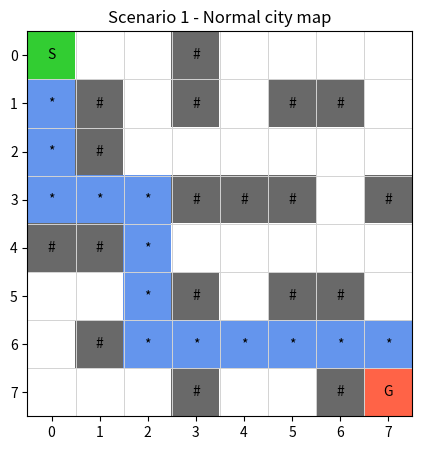
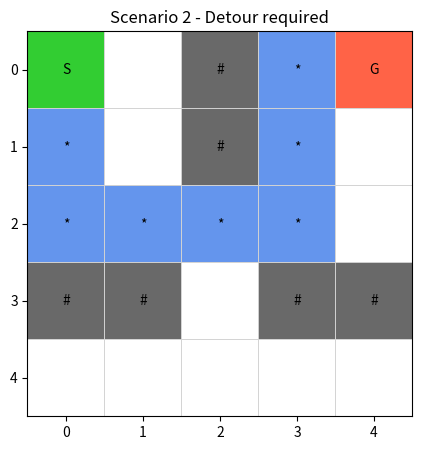
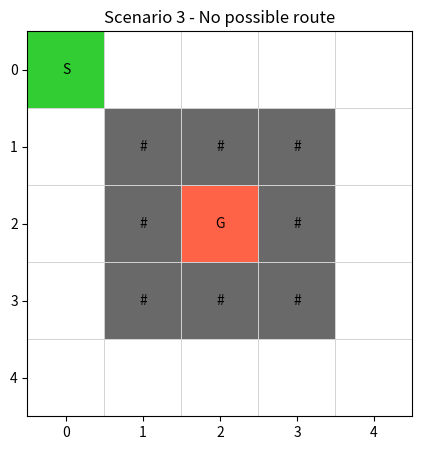

Python code for these plots, in order:
from collections import deque
from time import perf_counter
import numpy as np
import matplotlib.pyplot as plt
from matplotlib.colors import ListedColormap, BoundaryNorm


def bfs_route(grid, start, goal):
    """Find a shortest path in a 4-directional grid using BFS.

    grid: 2D array; 0 = free cell, 1 = obstacle
    start, goal: (row, column)
    Returns a dictionary with path and evaluation metrics.
    """
    grid = np.asarray(grid)
    if grid.ndim != 2 or grid.size == 0:
        raise ValueError("Grid must be a non-empty 2D array.")

    rows, cols = grid.shape

    def inside(point):
        r, c = point
        return 0 <= r < rows and 0 <= c < cols

    if not inside(start) or not inside(goal):
        raise ValueError("Start and goal must be inside the grid.")
    if grid[start] == 1 or grid[goal] == 1:
        raise ValueError("Start and goal must be on free cells (value 0).")

    started_at = perf_counter()
    queue = deque([start])
    parent = {start: None}  # also marks discovered cells
    expanded_nodes = 0
    directions = [(-1, 0), (1, 0), (0, -1), (0, 1)]
    found = False

    while queue:
        current = queue.popleft()
        expanded_nodes += 1

        if current == goal:
            found = True
            break

        for dr, dc in directions:
            neighbor = (current[0] + dr, current[1] + dc)
            r, c = neighbor
            if (0 <= r < rows and 0 <= c < cols
                    and grid[neighbor] == 0
                    and neighbor not in parent):
                parent[neighbor] = current
                queue.append(neighbor)

    elapsed_seconds = perf_counter() - started_at

    path = None
    if found:
        path = []
        current = goal
        while current is not None:
            path.append(current)
            current = parent[current]
        path.reverse()

    return {
        "path": path,
        "found": found,
        "moves": len(path) - 1 if path is not None else None,
        "expanded_nodes": expanded_nodes,
        "elapsed_seconds": elapsed_seconds,
    }


def is_valid_path(grid, path, start, goal):
    """Check path endpoints, bounds, obstacles, and adjacent moves."""
    if path is None or len(path) == 0:
        return False
    rows, cols = grid.shape
    if path[0] != start or path[-1] != goal:
        return False
    for r, c in path:
        if not (0 <= r < rows and 0 <= c < cols) or grid[r, c] == 1:
            return False
    for (r1, c1), (r2, c2) in zip(path, path[1:]):
        if abs(r1-r2) + abs(c1-c2) != 1:
            return False
    return True


def plot_route(grid, start, goal, result, title):
    """Display free cells, obstacles, route, start, and goal."""
    shown = np.array(grid, dtype=int).copy()
    path = result["path"]
    if path is not None:
        for cell in path:
            if cell != start and cell != goal:
                shown[cell] = 2
    shown[start] = 3
    shown[goal] = 4

    cmap = ListedColormap(["white", "dimgray", "cornflowerblue", "limegreen", "tomato"])
    norm = BoundaryNorm([-0.5, 0.5, 1.5, 2.5, 3.5, 4.5], cmap.N)
    fig, ax = plt.subplots(figsize=(6, 5))
    ax.imshow(shown, cmap=cmap, norm=norm)
    for r in range(grid.shape[0]):
        for c in range(grid.shape[1]):
            if (r, c) == start:
                label = "S"
            elif (r, c) == goal:
                label = "G"
            elif grid[r, c] == 1:
                label = "#"
            elif path is not None and (r, c) in path:
                label = "*"
            else:
                label = ""
            ax.text(c, r, label, ha="center", va="center", color="black", fontsize=10)
    ax.set_title(title)
    ax.set_xticks(range(grid.shape[1]))
    ax.set_yticks(range(grid.shape[0]))
    ax.set_xticks(np.arange(-.5, grid.shape[1], 1), minor=True)
    ax.set_yticks(np.arange(-.5, grid.shape[0], 1), minor=True)
    ax.grid(which="minor", color="lightgray", linewidth=0.7)
    ax.tick_params(which="minor", bottom=False, left=False)
    plt.show()


scenarios = {
    "Scenario 1 - Normal city map": {
        "grid": np.array([
            [0, 0, 0, 1, 0, 0, 0, 0],
            [0, 1, 0, 1, 0, 1, 1, 0],
            [0, 1, 0, 0, 0, 0, 0, 0],
            [0, 0, 0, 1, 1, 1, 0, 1],
            [1, 1, 0, 0, 0, 0, 0, 0],
            [0, 0, 0, 1, 0, 1, 1, 0],
            [0, 1, 0, 0, 0, 0, 0, 0],
            [0, 0, 0, 1, 0, 0, 1, 0],
        ]),
        "start": (0, 0), "goal": (7, 7),
    },
    "Scenario 2 - Detour required": {
        "grid": np.array([
            [0, 0, 1, 0, 0],
            [0, 0, 1, 0, 0],
            [0, 0, 0, 0, 0],
            [1, 1, 0, 1, 1],
            [0, 0, 0, 0, 0],
        ]),
        "start": (0, 0), "goal": (0, 4),
    },
    "Scenario 3 - No possible route": {
        "grid": np.array([
            [0, 0, 0, 0, 0],
            [0, 1, 1, 1, 0],
            [0, 1, 0, 1, 0],
            [0, 1, 1, 1, 0],
            [0, 0, 0, 0, 0],
        ]),
        "start": (0, 0), "goal": (2, 2),
    },
}

results = {}
for name, case in scenarios.items():
    result = bfs_route(case["grid"], case["start"], case["goal"])
    results[name] = result
    print(f"\n{name}")
    print("Path found:", result["found"])
    print("Number of moves:", result["moves"])
    print("Expanded nodes:", result["expanded_nodes"])
    print(f"Execution time: {result['elapsed_seconds']:.8f} seconds")
    if result["path"] is not None:
        print("Path:", result["path"])
        print("Path valid:", is_valid_path(case["grid"], result["path"], case["start"], case["goal"]))
    else:
        print("Path: None (no route exists)")
    plot_route(case["grid"], case["start"], case["goal"], result, name)
